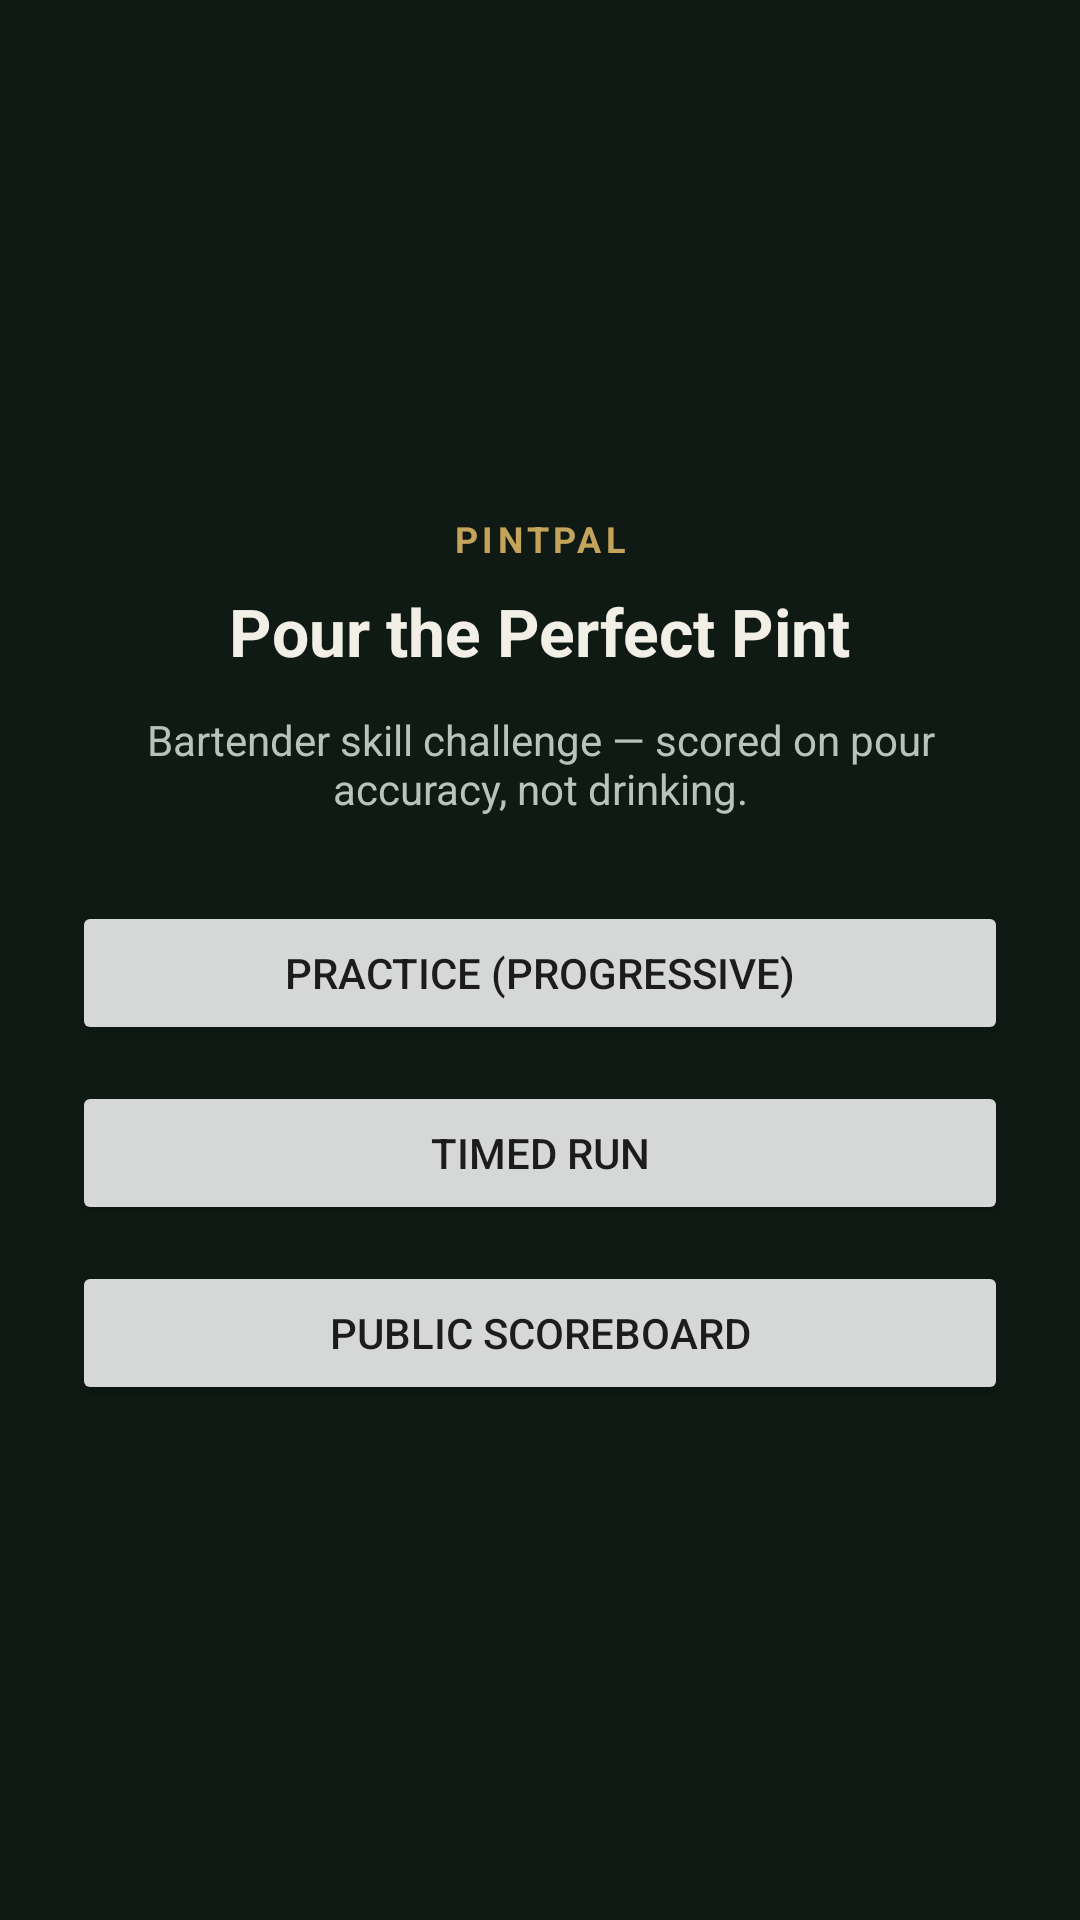

Produce the Android XML layout that renders to this screen, including the resource entries it uses.
<!-- AndroidManifest.xml: application theme Theme.Pintpal -->
<!-- res/layout/pour_game_hub_activity.xml -->
<?xml version="1.0" encoding="utf-8"?>
<LinearLayout xmlns:android="http://schemas.android.com/apk/res/android"
    android:layout_width="match_parent"
    android:layout_height="match_parent"
    android:background="@color/games_common_bg"
    android:gravity="center"
    android:orientation="vertical"
    android:padding="24dp">

    <TextView
        android:layout_width="wrap_content"
        android:layout_height="wrap_content"
        android:letterSpacing="0.12"
        android:text="@string/pour_game_brand"
        android:textAllCaps="true"
        android:textColor="@color/games_common_accent"
        android:textSize="12sp"
        android:textStyle="bold" />

    <TextView
        android:layout_width="wrap_content"
        android:layout_height="wrap_content"
        android:layout_marginTop="8dp"
        android:text="@string/pour_game_title"
        android:textColor="@color/games_common_text"
        android:textSize="22sp"
        android:textStyle="bold" />

    <TextView
        android:layout_width="match_parent"
        android:layout_height="wrap_content"
        android:layout_marginTop="12dp"
        android:gravity="center"
        android:text="@string/games_common_skill_note"
        android:textColor="@color/games_common_muted"
        android:textSize="14sp" />

    <Button
        android:id="@+id/pour_game_hub_practice"
        android:layout_width="match_parent"
        android:layout_height="wrap_content"
        android:layout_marginTop="28dp"
        android:text="@string/pour_game_hub_practice" />

    <Button
        android:id="@+id/pour_game_hub_timed"
        android:layout_width="match_parent"
        android:layout_height="wrap_content"
        android:layout_marginTop="12dp"
        android:text="@string/pour_game_hub_timed" />

    <Button
        android:id="@+id/pour_game_hub_scoreboard"
        android:layout_width="match_parent"
        android:layout_height="wrap_content"
        android:layout_marginTop="12dp"
        android:text="@string/pour_game_hub_scoreboard" />
</LinearLayout>
<!-- resources referenced by this layout -->
<resources>
  <color name="games_common_accent">#FFC4A35A</color>
  <color name="games_common_bg">#FF0F1A14</color>
  <color name="games_common_muted">#FFB7C4BA</color>
  <color name="games_common_text">#FFF2EFE6</color>
  <string name="games_common_skill_note">Bartender skill challenge — scored on pour accuracy, not drinking.</string>
  <string name="pour_game_brand">PintPal</string>
  <string name="pour_game_hub_practice">Practice (progressive)</string>
  <string name="pour_game_hub_scoreboard">Public scoreboard</string>
  <string name="pour_game_hub_timed">Timed run</string>
  <string name="pour_game_title">Pour the Perfect Pint</string>
  <style name="Theme.Pintpal" parent="Theme.MaterialComponents.DayNight.DarkActionBar">
          
          <item name="colorPrimary">@color/purple_500</item>
          <item name="colorPrimaryVariant">@color/purple_700</item>
          <item name="colorOnPrimary">@color/white</item>
          
          <item name="colorSecondary">@color/teal_200</item>
          <item name="colorSecondaryVariant">@color/teal_700</item>
          <item name="colorOnSecondary">@color/black</item>
          
          <item name="android:statusBarColor">?attr/colorPrimaryVariant</item>
          
      </style>
  <color name="purple_500">#FF6200EE</color>
  <color name="purple_700">#FF3700B3</color>
  <color name="white">#FFFFFFFF</color>
  <color name="teal_200">#FF03DAC5</color>
  <color name="teal_700">#FF018786</color>
  <color name="black">#FF000000</color>
</resources>
